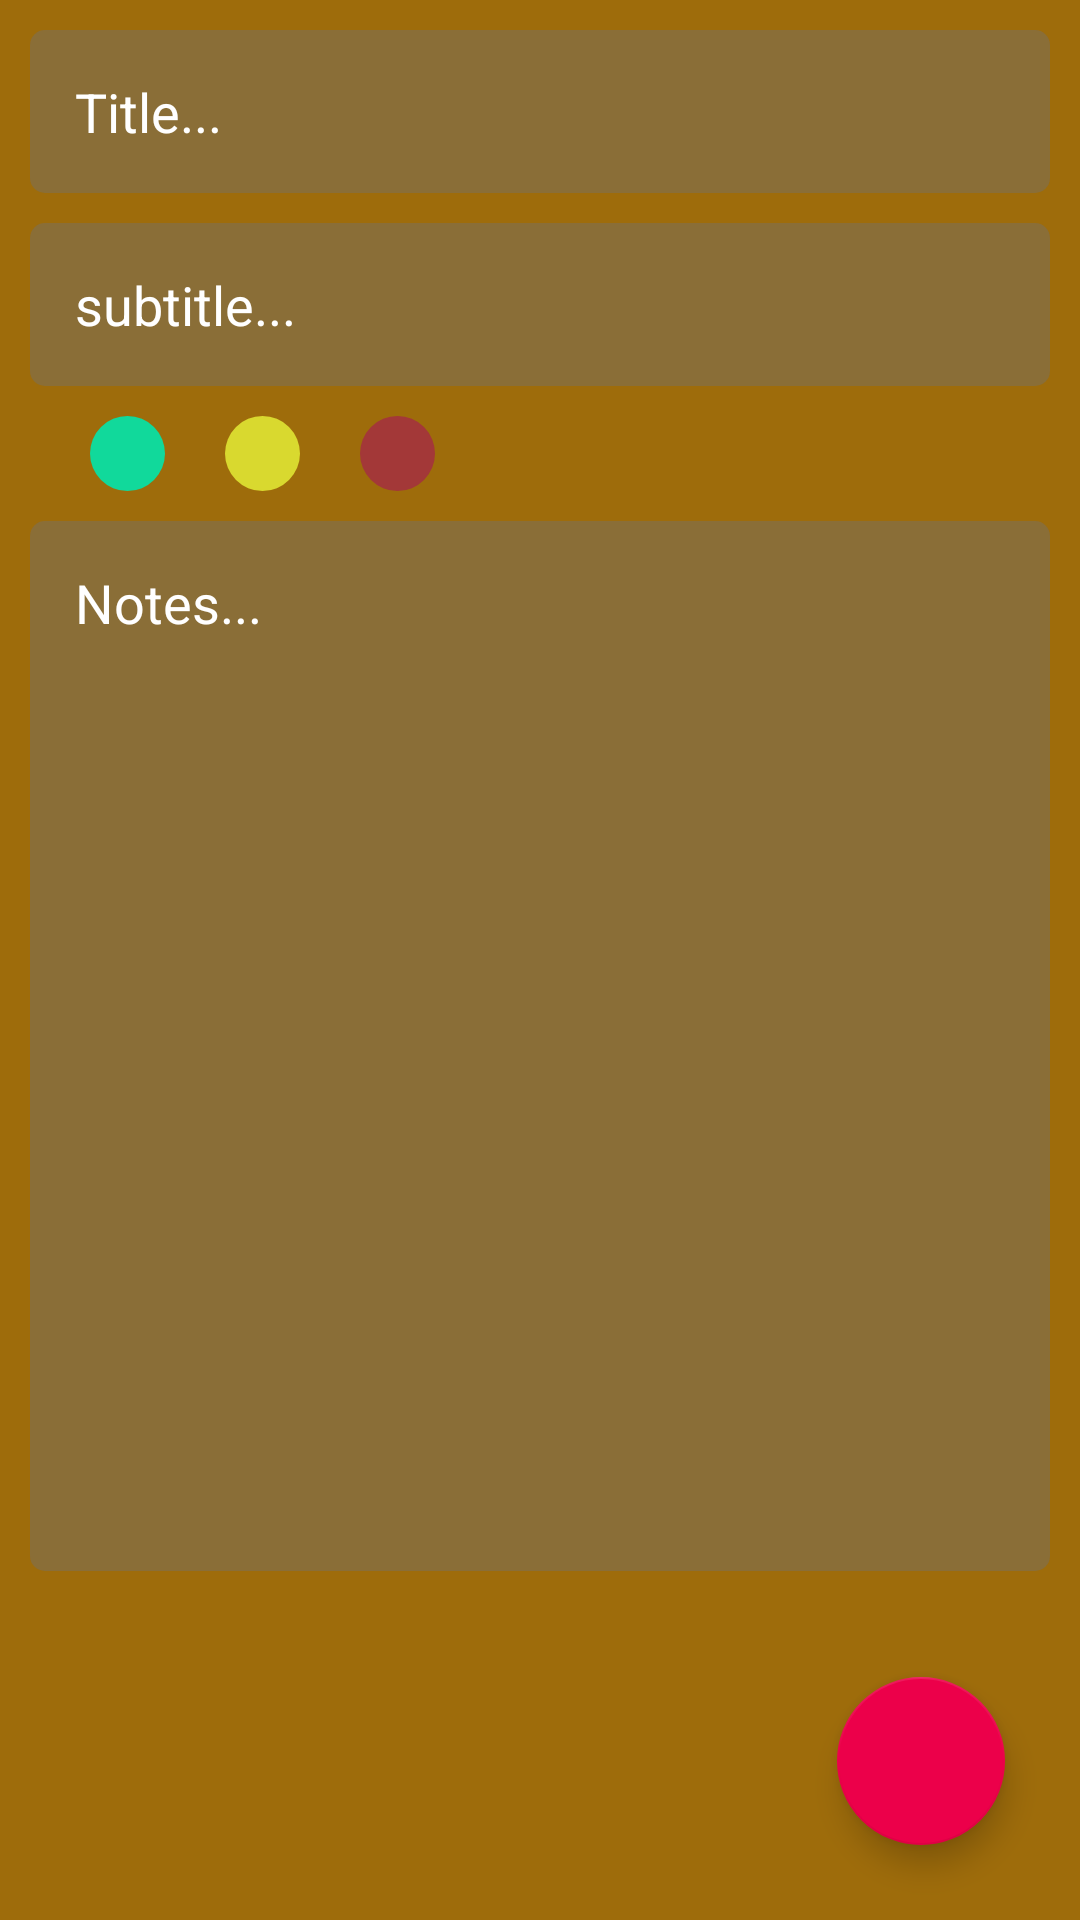

Android layout source for this screen:
<!-- AndroidManifest.xml: application theme Theme.SaveNote -->
<!-- res/layout/fragment_createnotefragment.xml -->
<?xml version="1.0" encoding="utf-8"?>
<FrameLayout xmlns:android="http://schemas.android.com/apk/res/android"
    xmlns:app="http://schemas.android.com/apk/res-auto"
    xmlns:tools="http://schemas.android.com/tools"
    android:layout_width="match_parent"
android:background="@color/black"
    android:layout_height="match_parent"
    tools:context=".ui.Fragments.createnotefragment">
    <LinearLayout
        android:layout_width="match_parent"
        android:orientation="vertical"
         android:paddingStart="10dp"
        android:paddingEnd="10dp"
        android:layout_height="match_parent">
        <EditText
            android:layout_marginTop="10dp"
            android:layout_width="match_parent"
            android:layout_height="wrap_content"
            android:hint="Title..."
           android:id="@+id/EditTitle"
            android:textColorHint="#FFFFFF"
            android:padding="15dp"
            android:maxLines="1"
            android:background="@drawable/edt_txt_shap"/>
        <EditText
            android:id="@+id/Editsub"
            android:layout_marginTop="10dp"
            android:layout_width="match_parent"
            android:layout_height="wrap_content"
            android:hint="subtitle..."
            android:textColorHint="#FFFFFF"
            android:padding="15dp"
            android:maxLines="1"
            android:background="@drawable/edt_txt_shap"/>
        <LinearLayout
            android:layout_width="match_parent"
            android:orientation="horizontal"
            android:layout_marginTop="10dp"
            android:layout_height="wrap_content">
            <ImageView
                android:id="@+id/greenDot"
                android:layout_width="25dp"
                android:background="@drawable/greendot"
                android:layout_height="25dp"
                android:layout_marginStart="20dp"/>

            <ImageView
                android:id="@+id/yellowDot"
                android:layout_width="25dp"
                android:background="@drawable/yellowdot"
                android:layout_height="25dp"
                android:layout_marginStart="20dp"/>

            <ImageView
               android:id="@+id/redDot"
             android:layout_width="25dp"
              android:background="@drawable/reddot"
             android:layout_height="25dp"
         android:layout_marginStart="20dp"/>



        </LinearLayout>


        <EditText
            android:id="@+id/Editnotes"
            android:layout_marginTop="10dp"
            android:layout_width="match_parent"
            android:layout_height="350dp"
            android:hint="Notes..."
            android:gravity="start"
            android:textColorHint="#FFFFFF"
            android:padding="15dp"
            android:background="@drawable/edt_txt_shap"/>



    </LinearLayout>

    <com.google.android.material.floatingactionbutton.FloatingActionButton
        android:id="@+id/btnsavenote"
        android:layout_width="wrap_content"
        android:layout_height="wrap_content"
        android:layout_gravity="bottom|right"
        android:layout_margin="25dp"
        android:src="@drawable/ic_baseline_done_24"
        app:backgroundTint="#FFEC004A" />

</FrameLayout>
<!-- resources referenced by this layout -->
<resources>
  <color name="black">#9E6C0B</color>
  <!-- drawable edt_txt_shap (drawable) -->
  <?xml version="1.0" encoding="utf-8"?>
  <shape xmlns:android="http://schemas.android.com/apk/res/android">
  <solid android:color="#70707070"/>
      <corners android:radius="5dp"/>
  </shape>
  <!-- drawable greendot (drawable) -->
  <?xml version="1.0" encoding="utf-8"?>
  <shape  android:shape="oval"  xmlns:android="http://schemas.android.com/apk/res/android">
      <solid android:color="@color/green"/>
  
  </shape>
  <!-- drawable reddot (drawable) -->
  <?xml version="1.0" encoding="utf-8"?>
  <shape  android:shape="oval"  xmlns:android="http://schemas.android.com/apk/res/android">
      <solid android:color="@color/teal_200"/>
  
  </shape>
  <!-- drawable yellowdot (drawable) -->
  <?xml version="1.0" encoding="utf-8"?>
  <shape  android:shape="oval"  xmlns:android="http://schemas.android.com/apk/res/android">
      <solid android:color="@color/yellow"/>
  
  </shape>
  <style name="Theme.SaveNote" parent="Theme.AppCompat.DayNight.DarkActionBar">
          
          <item name="colorPrimary">#8C4141</item>
          <item name="colorPrimaryVariant">@color/purple_700</item>
          <item name="colorOnPrimary">@color/white</item>
          
          <item name="colorSecondary">@color/teal_200</item>
          <item name="colorSecondaryVariant">@color/teal_700</item>
          <item name="colorOnSecondary">@color/black</item>
          
          <item name="android:statusBarColor" tools:targetApi="l">?attr/colorSecondary</item>
          
      </style>
  <color name="green">#11D99B</color>
  <color name="teal_200">#A33838</color>
  <color name="yellow">#D9D92F</color>
  <color name="purple_700">#FF3700B3</color>
  <color name="white">#FFFFFFFF</color>
  <color name="teal_700">#FF018786</color>
</resources>
